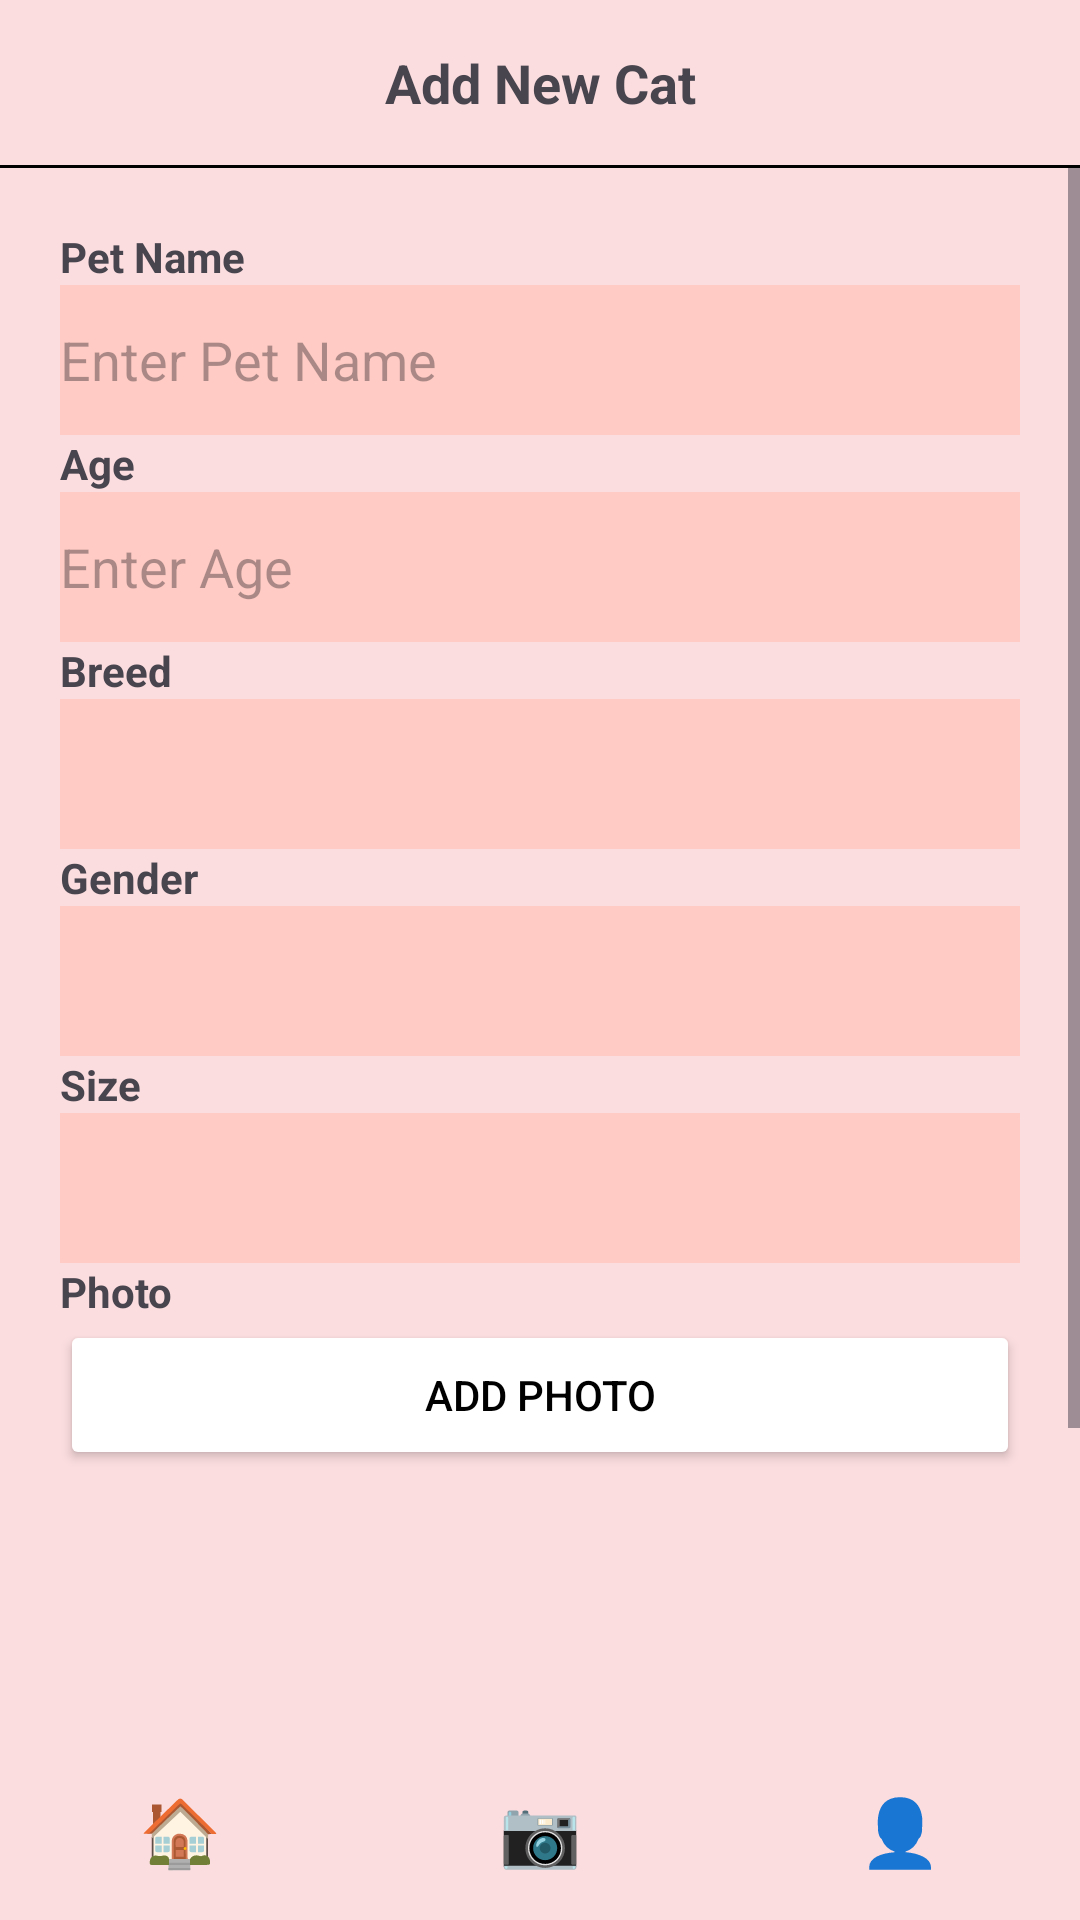

Android layout source for this screen:
<!-- AndroidManifest.xml: application theme Theme.CatFinderMobileApp -->
<!-- res/layout/activity_add_new_cat.xml -->
<?xml version="1.0" encoding="utf-8"?>
<LinearLayout xmlns:android="http://schemas.android.com/apk/res/android"
    android:layout_width="match_parent"
    android:layout_height="match_parent"
    android:orientation="vertical"
    android:background="#FBDDDF">

    
    <LinearLayout
        android:layout_width="match_parent"
        android:layout_height="55dp"
        android:gravity="center_vertical"
        android:orientation="horizontal"
        android:paddingStart="15dp"
        android:paddingEnd="15dp">

        <TextView
            android:layout_width="0dp"
            android:layout_height="wrap_content"
            android:layout_weight="1"
            android:gravity="center"
            android:text="Add New Cat"
            android:textStyle="bold"
            android:textSize="18sp" />

    </LinearLayout>

    <View
        android:layout_width="match_parent"
        android:layout_height="1dp"
        android:background="#000000"/>

    
    <ScrollView
        android:layout_width="match_parent"
        android:layout_height="0dp"
        android:layout_weight="1">

        <LinearLayout
            android:layout_width="match_parent"
            android:layout_height="wrap_content"
            android:orientation="vertical"
            android:padding="20dp">

            
            <TextView
                android:text="Pet Name"
                android:textStyle="bold"
                android:layout_width="wrap_content"
                android:layout_height="wrap_content"/>

            <EditText
                android:id="@+id/etPetName"
                android:layout_width="match_parent"
                android:layout_height="50dp"
                android:background="#FFCBC4"
                android:hint="Enter Pet Name"/>

            
            <TextView
                android:text="Age"
                android:textStyle="bold"
                android:layout_width="wrap_content"
                android:layout_height="wrap_content"/>

            <EditText
                android:id="@+id/etAge"
                android:layout_width="match_parent"
                android:layout_height="50dp"
                android:background="#FFCBC4"
                android:inputType="number"
                android:hint="Enter Age"/>

            
            <TextView
                android:layout_width="wrap_content"
                android:layout_height="wrap_content"
                android:text="Breed"
                android:textStyle="bold"/>

            <Spinner
                android:id="@+id/spinnerBreed"
                android:layout_width="match_parent"
                android:layout_height="50dp"
                android:background="#FFCBC4"/>

            
            <TextView
                android:layout_width="wrap_content"
                android:layout_height="wrap_content"
                android:text="Gender"
                android:textStyle="bold"/>

            <Spinner
                android:id="@+id/spinnerGender"
                android:layout_width="match_parent"
                android:layout_height="50dp"
                android:background="#FFCBC4"/>

            
            <TextView
                android:layout_width="wrap_content"
                android:layout_height="wrap_content"
                android:text="Size"
                android:textStyle="bold"/>

            <Spinner
                android:id="@+id/spinnerSize"
                android:layout_width="match_parent"
                android:layout_height="50dp"
                android:background="#FFCBC4"/>

            
            <TextView
                android:layout_width="wrap_content"
                android:layout_height="wrap_content"
                android:text="Photo"
                android:textStyle="bold"/>
            <Button
                android:id="@+id/btnAddPhoto"
                android:layout_width="match_parent"
                android:layout_height="50dp"
                android:text="Add Photo"
                android:backgroundTint="#FFFFFF"
                android:textColor="#000000"/>

            <ImageView
                android:id="@+id/imgPreview"
                android:layout_width="120dp"
                android:layout_height="120dp"
                android:layout_marginTop="10dp"
                android:scaleType="centerCrop"/>


            
            <Button
                android:id="@+id/btnAddCat"
                android:layout_width="match_parent"
                android:layout_height="50dp"
                android:layout_marginTop="20dp"
                android:backgroundTint="#EE616C"
                android:text="ADD CAT"
                android:textColor="#FFFFFF"/>

        </LinearLayout>
    </ScrollView>

    
    <LinearLayout
        android:layout_width="match_parent"
        android:layout_height="60dp"
        android:orientation="horizontal"
        android:background="#FBDDDF">

        <TextView
            android:id="@+id/navHome"
            android:layout_width="0dp"
            android:layout_height="match_parent"
            android:layout_weight="1"
            android:gravity="center"
            android:text="🏠"
            android:textSize="22sp"/>

        <TextView
            android:id="@+id/navQR"
            android:layout_width="0dp"
            android:layout_height="match_parent"
            android:layout_weight="1"
            android:gravity="center"
            android:text="📷"
            android:textSize="22sp"/>

        <TextView
            android:id="@+id/navProfile"
            android:layout_width="0dp"
            android:layout_height="match_parent"
            android:layout_weight="1"
            android:gravity="center"
            android:text="👤"
            android:textSize="22sp"/>
    </LinearLayout>

</LinearLayout>
<!-- resources referenced by this layout -->
<resources>
  <style name="Theme.CatFinderMobileApp" parent="Base.Theme.CatFinderMobileApp" />
  <style name="Base.Theme.CatFinderMobileApp" parent="Theme.Material3.DayNight.NoActionBar">
          
          
      </style>
</resources>
